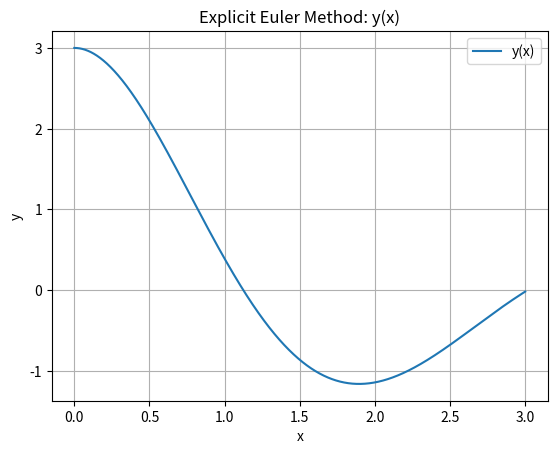
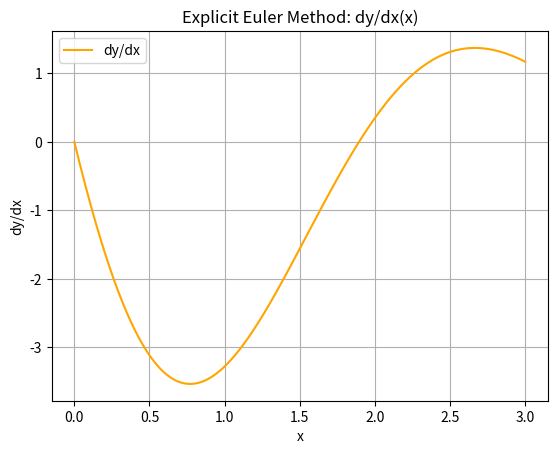

Recreate these plots in Python, in order.
# section_10_01_02_explicit_euler_shooting_case2.py
# (10.1) 선형 Shooting Method
# (10.1.2) Explicit Euler Method 예제
# Explicit Euler Method 코드 2

import numpy as np
import matplotlib.pyplot as plt

# ------------------------------------------------------------------
# 계수 정의
# y'' + B y' + A y = 0
# ------------------------------------------------------------------
A = 3.0
B = 1.0

# 상태방정식 행렬
A_ = np.array([[0.0, 1.0],
               [-A, -B]])

# ------------------------------------------------------------------
# 수치해석 설정
# ------------------------------------------------------------------
dx = 0.0005
x_end = 3.0

# 초기 조건
# y(0) = 3, dy/dx(0) = 0
y0 = np.array([3.0, 0.0])

# ------------------------------------------------------------------
# Explicit Forward Euler Method
# ------------------------------------------------------------------
n_steps = int(x_end / dx) + 1
x = np.zeros(n_steps)
y = np.zeros((2, n_steps))

y[:, 0] = y0

for n in range(n_steps - 1):
    x[n + 1] = x[n] + dx
    y[:, n + 1] = (np.eye(2) + dx * A_) @ y[:, n]

# ------------------------------------------------------------------
# 결과 시각화
# ------------------------------------------------------------------
# y(x)
plt.figure()
plt.plot(x, y[0, :], label='y(x)')
plt.xlabel('x')
plt.ylabel('y')
plt.title('Explicit Euler Method: y(x)')
plt.grid()
plt.legend()

# dy/dx
plt.figure()
plt.plot(x, y[1, :], label='dy/dx', color='orange')
plt.xlabel('x')
plt.ylabel('dy/dx')
plt.title('Explicit Euler Method: dy/dx(x)')
plt.grid()
plt.legend()

plt.show()
